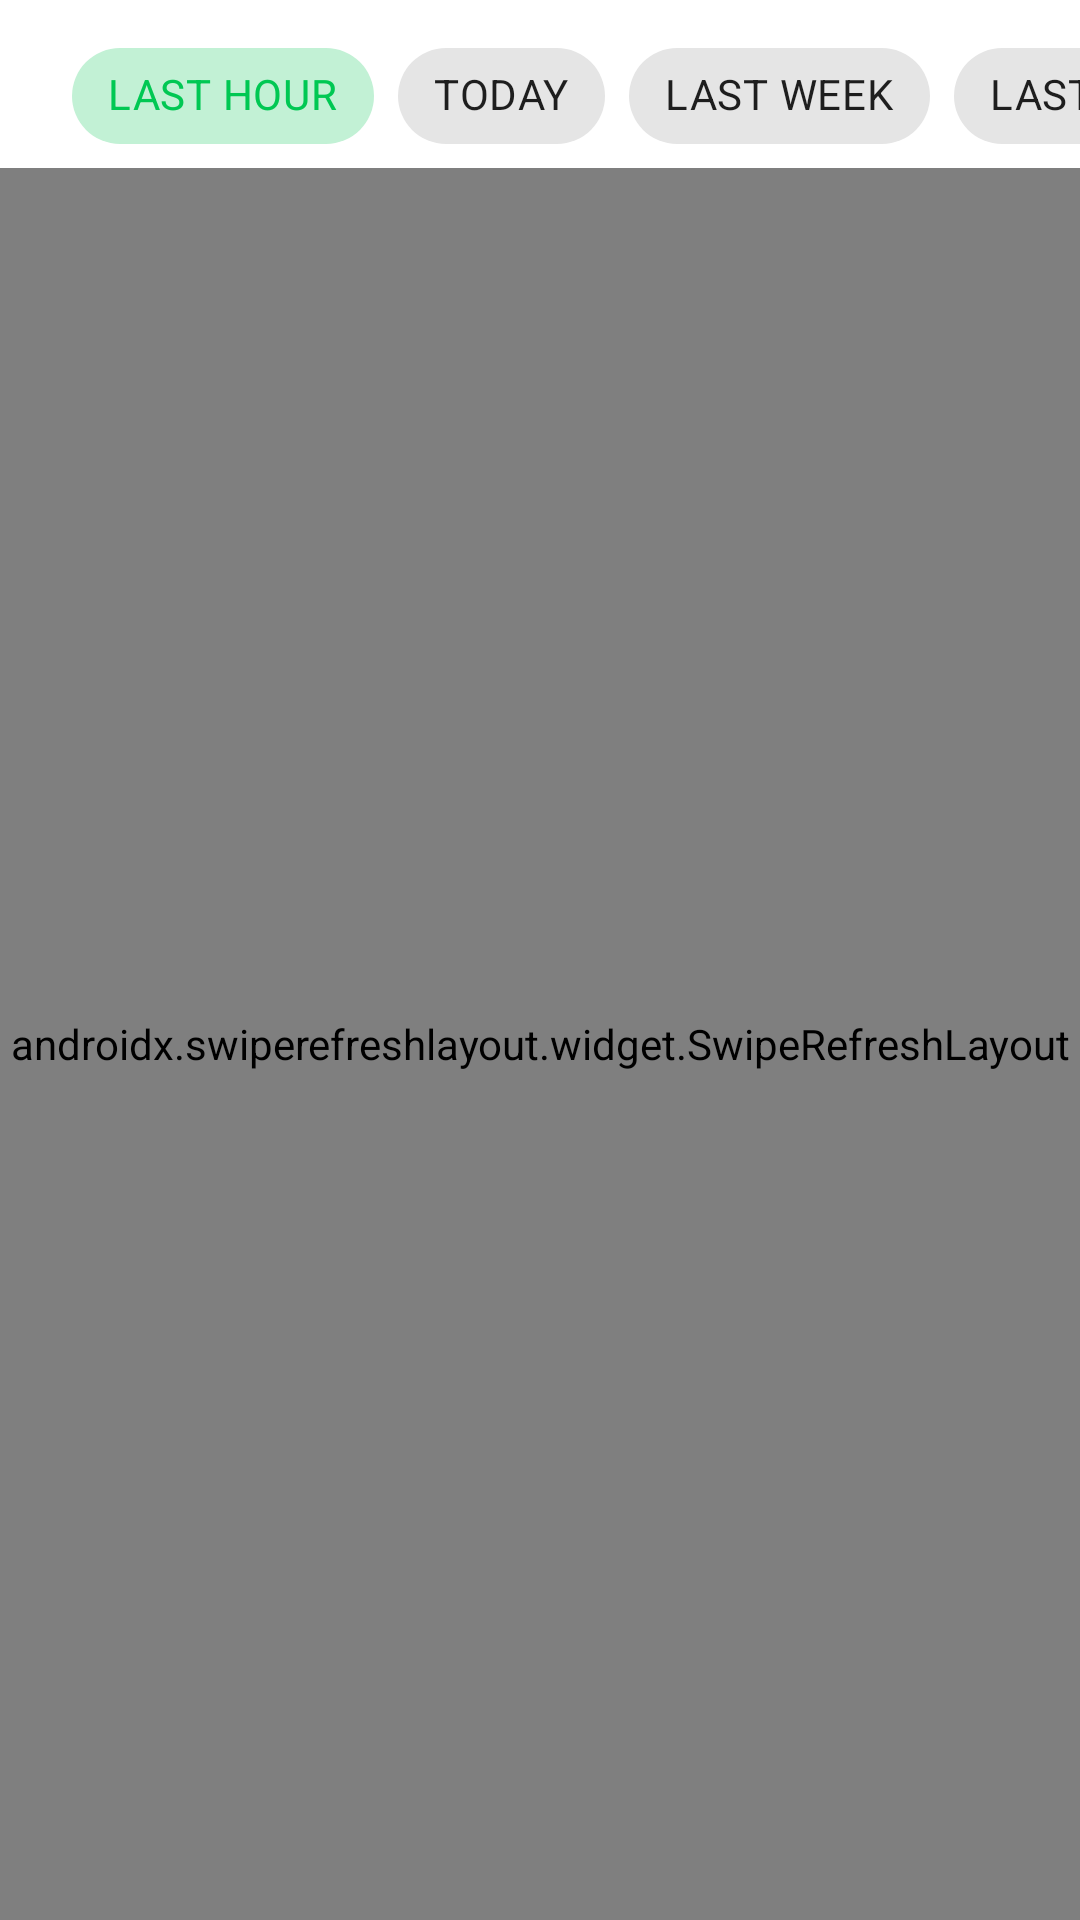

Produce the Android XML layout that renders to this screen, including the resource entries it uses.
<!-- AndroidManifest.xml: application theme Theme.AgroXM -->
<!-- res/layout/fragment_device.xml -->
<?xml version="1.0" encoding="utf-8"?>
<androidx.coordinatorlayout.widget.CoordinatorLayout xmlns:android="http://schemas.android.com/apk/res/android"
    xmlns:app="http://schemas.android.com/apk/res-auto"
    xmlns:tools="http://schemas.android.com/tools"
    android:id="@+id/root"
    android:layout_width="match_parent"
    android:layout_height="match_parent"
    android:animateLayoutChanges="true"
    android:fitsSystemWindows="false"
    tools:context=".ui.field.DeviceFragment">

    

    <androidx.constraintlayout.widget.ConstraintLayout
        android:layout_width="match_parent"
        android:layout_height="match_parent"
        android:clipChildren="false"
        android:clipToPadding="false">

        <HorizontalScrollView
            android:id="@+id/filters_container"
            android:layout_width="match_parent"
            android:layout_height="wrap_content"
            android:scrollbars="none"
            app:layout_constraintLeft_toLeftOf="parent"
            app:layout_constraintRight_toRightOf="parent"
            app:layout_constraintTop_toTopOf="parent">

            <com.google.android.material.chip.ChipGroup
                android:id="@+id/filters"
                android:layout_width="wrap_content"
                android:layout_height="wrap_content"
                android:layout_marginTop="8dp"
                android:clipChildren="false"
                android:clipToPadding="false"
                android:paddingStart="@dimen/activity_horizontal_margin"
                android:paddingEnd="@dimen/activity_horizontal_margin"
                app:checkedChip="@id/filter_last_hour"
                app:chipSpacing="8dp"
                app:selectionRequired="true"
                app:singleLine="true"
                app:singleSelection="true">

                <com.google.android.material.chip.Chip
                    android:id="@+id/filter_last_hour"
                    style="@style/Widget.MaterialComponents.Chip.Choice"
                    android:layout_width="wrap_content"
                    android:layout_height="wrap_content"
                    android:text="LAST HOUR" />

                <com.google.android.material.chip.Chip
                    android:id="@+id/filter_today"
                    style="@style/Widget.MaterialComponents.Chip.Choice"
                    android:layout_width="wrap_content"
                    android:layout_height="wrap_content"
                    android:text="TODAY" />

                <com.google.android.material.chip.Chip
                    android:id="@+id/filter_last_week"
                    style="@style/Widget.MaterialComponents.Chip.Choice"
                    android:layout_width="wrap_content"
                    android:layout_height="wrap_content"
                    android:text="LAST WEEK" />

                <com.google.android.material.chip.Chip
                    android:id="@+id/filter_last_month"
                    style="@style/Widget.MaterialComponents.Chip.Choice"
                    android:layout_width="wrap_content"
                    android:layout_height="wrap_content"
                    android:text="LAST MONTH" />

            </com.google.android.material.chip.ChipGroup>


        </HorizontalScrollView>

        <androidx.swiperefreshlayout.widget.SwipeRefreshLayout
            android:id="@+id/swiperefresh"
            android:layout_width="match_parent"
            android:layout_height="0dp"
            app:layout_constraintBottom_toBottomOf="parent"
            app:layout_constraintLeft_toLeftOf="parent"
            app:layout_constraintRight_toRightOf="parent"
            app:layout_constraintTop_toBottomOf="@id/filters_container">

            <androidx.recyclerview.widget.RecyclerView
                android:id="@+id/recycler"
                android:layout_width="match_parent"
                android:layout_height="match_parent"
                android:overScrollMode="never"
                android:scrollbars="vertical"
                app:layoutManager="androidx.recyclerview.widget.LinearLayoutManager"
                tools:listitem="@layout/list_item_sensor_data" />

        </androidx.swiperefreshlayout.widget.SwipeRefreshLayout>

    </androidx.constraintlayout.widget.ConstraintLayout>

    

    <ProgressBar
        android:id="@+id/progress"
        style="@style/Widget.AppCompat.ProgressBar"
        android:layout_width="wrap_content"
        android:layout_height="wrap_content"
        android:layout_gravity="center"
        android:padding="48dp"
        android:visibility="gone"
        tools:visibility="gone" />

    

    <gr.exm.agroxm.ui.widget.EmptyView
        android:id="@+id/empty"
        android:layout_width="match_parent"
        android:layout_height="match_parent"
        android:layout_gravity="center"
        android:padding="48dp"
        android:visibility="gone"
        app:empty_animation="@raw/anim_empty_fields"
        app:empty_subtitle="How are you?"
        app:empty_title="Nothing here"
        tools:visibility="visible" />

</androidx.coordinatorlayout.widget.CoordinatorLayout>
<!-- res/layout/list_item_sensor_data.xml (included above) -->
<?xml version="1.0" encoding="utf-8"?>
<com.google.android.material.card.MaterialCardView xmlns:android="http://schemas.android.com/apk/res/android"
    xmlns:app="http://schemas.android.com/apk/res-auto"
    xmlns:tools="http://schemas.android.com/tools"
    android:layout_width="match_parent"
    android:layout_height="wrap_content"
    android:layout_marginHorizontal="@dimen/activity_horizontal_margin"
    android:layout_marginVertical="@dimen/activity_vertical_margin"
    app:cardElevation="4dp"
    app:cardMaxElevation="4dp"
    app:contentPadding="16dp">

    <androidx.constraintlayout.widget.ConstraintLayout
        android:layout_width="match_parent"
        android:layout_height="wrap_content">

        <com.google.android.material.textview.MaterialTextView
            android:id="@+id/title"
            android:layout_width="match_parent"
            android:layout_height="wrap_content"
            android:textAppearance="@style/TextAppearance.MaterialComponents.Subtitle1"
            app:layout_constraintLeft_toLeftOf="parent"
            app:layout_constraintRight_toRightOf="parent"
            app:layout_constraintTop_toTopOf="parent"
            tools:text="Temperature" />

        <com.github.mikephil.charting.charts.LineChart
            android:id="@+id/chart"
            android:layout_width="match_parent"
            android:layout_height="0dp"
            android:layout_marginTop="16dp"
            app:layout_constraintBottom_toBottomOf="parent"
            app:layout_constraintDimensionRatio="4:3"
            app:layout_constraintLeft_toLeftOf="parent"
            app:layout_constraintRight_toRightOf="parent"
            app:layout_constraintTop_toBottomOf="@id/title"
            tools:background="@color/colorSecondary" />

    </androidx.constraintlayout.widget.ConstraintLayout>

</com.google.android.material.card.MaterialCardView>
<!-- resources referenced by this layout -->
<resources>
  <color name="colorSecondary">#69f0ae</color>
  <dimen name="activity_horizontal_margin">24dp</dimen>
  <dimen name="activity_vertical_margin">24dp</dimen>
  <style name="Theme.AgroXM" parent="@style/Theme.MaterialComponents.Light.DarkActionBar">
          
          <item name="colorPrimary">@color/colorPrimary</item>
          <item name="colorPrimaryVariant">@color/colorPrimaryVariant</item>
          <item name="colorOnPrimary">@color/colorOnPrimary</item>
  
          
          <item name="colorSecondary">@color/colorSecondary</item>
          <item name="colorSecondaryVariant">@color/colorSecondaryVariant</item>
          <item name="colorOnSecondary">@color/colorOnSecondary</item>
  
          
          <item name="android:statusBarColor" tools:targetApi="l">?attr/colorPrimaryVariant</item>
  
          
          <item name="materialButtonStyle">@style/Widget.AgroXM.Button</item>
          <item name="buttonBarPositiveButtonStyle">@style/Widget.AgroXM.ButtonBar.Button</item>
          <item name="buttonBarNeutralButtonStyle">@style/Widget.AgroXM.ButtonBar.Button.Subtle</item>
          <item name="buttonBarNegativeButtonStyle">@style/Widget.AgroXM.ButtonBar.Button.Subtle</item>
      </style>
  <color name="colorPrimary">#00c853</color>
  <color name="colorPrimaryVariant">#009624</color>
  <color name="colorOnPrimary">@color/white</color>
  <color name="colorSecondaryVariant">#2bbd7e</color>
  <color name="colorOnSecondary">#212121</color>
  <style name="Widget.AgroXM.Button" parent="@style/Widget.MaterialComponents.Button">
          <item name="android:minHeight">54dp</item>
      </style>
  <style name="Widget.AgroXM.ButtonBar.Button" parent="@style/Widget.MaterialComponents.Button">
          <item name="android:minHeight">54dp</item>
      </style>
  <style name="Widget.AgroXM.ButtonBar.Button.Subtle" parent="@style/Widget.MaterialComponents.Button.TextButton">
          <item name="android:minHeight">54dp</item>
      </style>
  <color name="white">#FFFFFFFF</color>
</resources>
